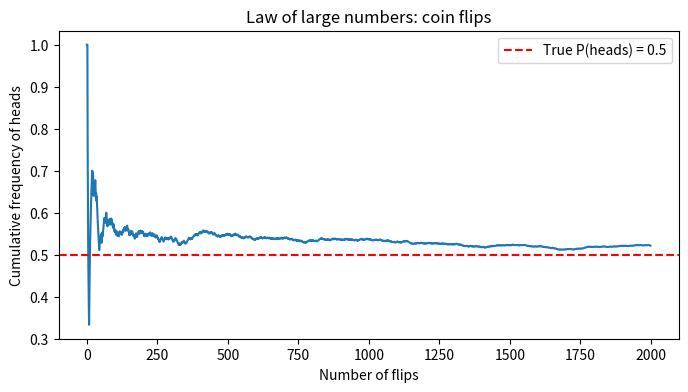

Reproduce this figure in Python.
import numpy as np
import pandas as pd

rng = np.random.default_rng(42)
n = 400

city = rng.choice(
    ["New York", "Chicago", "Austin", "Seattle", "Denver"],
    size=n, p=[0.30, 0.25, 0.15, 0.15, 0.15],
)
region = rng.choice(["North", "South", "East", "West"], size=n)
age = rng.integers(18, 70, size=n)

# monthly spend: right-skewed distribution (typical for spending data)
monthly_spend = rng.lognormal(mean=5.2, sigma=0.5, size=n).round(2)

# satisfaction correlated with spend + a region effect (deliberately different) + random
# noise, clipped to a 1-10 scale -- this gives Module 10 (ANOVA) a real between-group gap
region_effect = {"North": 0.0, "South": -0.5, "East": 0.3, "West": 0.8}
satisfaction = np.clip(
    monthly_spend / 45
    + np.array([region_effect[r] for r in region])
    + rng.normal(0, 1.5, size=n),
    1, 10,
).round(1)

# A/B campaign group -- with a REAL injected effect on conversion (group B better)
group = rng.choice(["A", "B"], size=n)
conversion_prob = np.where(group == "A", 0.10, 0.20)
converted = rng.binomial(1, conversion_prob)

# spend before/after a loyalty-program rollout (paired data)
spend_before = rng.normal(220, 40, size=n).round(2)
program_effect = rng.normal(15, 10, size=n)
spend_after = (spend_before + program_effect).round(2)

customers = pd.DataFrame({
    "customer_id": np.arange(1, n + 1),
    "city": city,
    "region": region,
    "age": age,
    "monthly_spend": monthly_spend,
    "satisfaction": satisfaction,
    "campaign_group": group,
    "converted": converted,
    "spend_before": spend_before,
    "spend_after": spend_after,
})
customers.head()


# P(rolling an even number) on a six-sided die
favorable_outcomes = 3  # {2, 4, 6}
all_outcomes = 6  # {1, 2, 3, 4, 5, 6}
p_even = favorable_outcomes / all_outcomes
print(p_even)


p_newyork = (customers["city"] == "New York").mean()
print(p_newyork)


p_chicago = (customers["city"] == "Chicago").mean()
p_conversion = (customers["converted"] == 1).mean()

# P(city New York OR city Chicago) -- events are MUTUALLY EXCLUSIVE (a customer has one
# city), so P(A and B) = 0 and the union rule simplifies to plain addition
p_newyork_or_chicago = p_newyork + p_chicago
print(f"P(New York or Chicago): {p_newyork_or_chicago:.3f}")

# P(city New York) * P(conversion) -- TREATING them as independent (an assumption, not a fact!)
p_newyork_and_conversion_assuming_independence = p_newyork * p_conversion
print(f"P(New York) * P(conversion) assuming independence: {p_newyork_and_conversion_assuming_independence:.3f}")


# P(conversion | group B) -- what's the conversion rate AMONG group B customers?
group_b = customers[customers["campaign_group"] == "B"]
p_conversion_given_b = (group_b["converted"] == 1).mean()

# the same thing, straight from the formula P(A and B) / P(B)
p_conversion_and_b = ((customers["campaign_group"] == "B") & (customers["converted"] == 1)).mean()
p_b = (customers["campaign_group"] == "B").mean()
p_conversion_given_b_from_formula = p_conversion_and_b / p_b

print(f"P(conversion | group B) directly: {p_conversion_given_b:.3f}")
print(f"P(conversion | group B) from the formula: {p_conversion_given_b_from_formula:.3f}")


p_conversion_overall = (customers["converted"] == 1).mean()
p_conversion_given_a = (customers[customers["campaign_group"] == "A"]["converted"] == 1).mean()
p_conversion_given_b = (customers[customers["campaign_group"] == "B"]["converted"] == 1).mean()

print(f"P(conversion) overall: {p_conversion_overall:.3f}")
print(f"P(conversion | group A): {p_conversion_given_a:.3f}")
print(f"P(conversion | group B): {p_conversion_given_b:.3f}")


# We already know (from sections 3-4):
p_b = (customers["campaign_group"] == "B").mean()                # P(B)
p_conversion_given_b = (customers[customers["campaign_group"] == "B"]["converted"] == 1).mean()  # P(conversion | B)
p_conversion = (customers["converted"] == 1).mean()               # P(conversion)

# Bayes: P(B | conversion) = P(conversion | B) * P(B) / P(conversion)
p_b_given_conversion = p_conversion_given_b * p_b / p_conversion
print(f"P(group B | conversion): {p_b_given_conversion:.3f}")

# Verify directly from the data
converted_customers = customers[customers["converted"] == 1]
p_b_given_conversion_direct = (converted_customers["campaign_group"] == "B").mean()
print(f"Same thing, computed directly: {p_b_given_conversion_direct:.3f}")


import numpy as np
import matplotlib.pyplot as plt

rng = np.random.default_rng(0)
num_flips = 2000
flips = rng.integers(0, 2, size=num_flips)  # 0 = tails, 1 = heads

cumulative_heads_frequency = np.cumsum(flips) / np.arange(1, num_flips + 1)

plt.figure(figsize=(8, 4))
plt.plot(cumulative_heads_frequency)
plt.axhline(0.5, color="red", linestyle="--", label="True P(heads) = 0.5")
plt.xlabel("Number of flips")
plt.ylabel("Cumulative frequency of heads")
plt.title("Law of large numbers: coin flips")
plt.legend()
plt.show()
